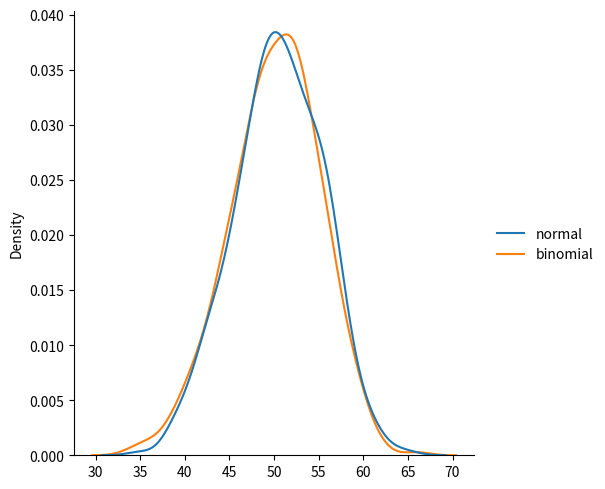

Python code for this plot:
# Binomial Distribution
# Binomial Distribution is a Discrete Distribution.
# It describes the outcome of binary scenarios, e.g. toss of a coin, 
# it will either be head or tails.
# It has three parameters:
# n - number of trials.
# p - probability of occurence of each trial (e.g. for toss of a coin 0.5 each).
# size - The shape of the returned array.

# Given 10 trials for coin toss generate 10 data points
# from numpy import random
# x = random.binomial(n=10, p=0.5, size=10)
# print(x) 

# Visualization of Binomial Distribution
# from numpy import random
# import matplotlib.pyplot as plt
# import seaborn as sns
# sns.displot(random.binomial(n=10, p=0.5, size=500))
# plt.show() 

# Difference Between Normal and Binomial Distribution
# The main difference is that normal distribution is continous whereas binomial 
# is discrete, but if there are enough data points it will be quite similar to 
# normal distribution with certain loc and scale.

from numpy import random
import matplotlib.pyplot as plt
import seaborn as sns
data = {
  "normal": random.normal(loc=50, scale=5, size=500),
  "binomial": random.binomial(n=100, p=0.5, size=500)
}
sns.displot(data, kind="kde")
plt.show() 



